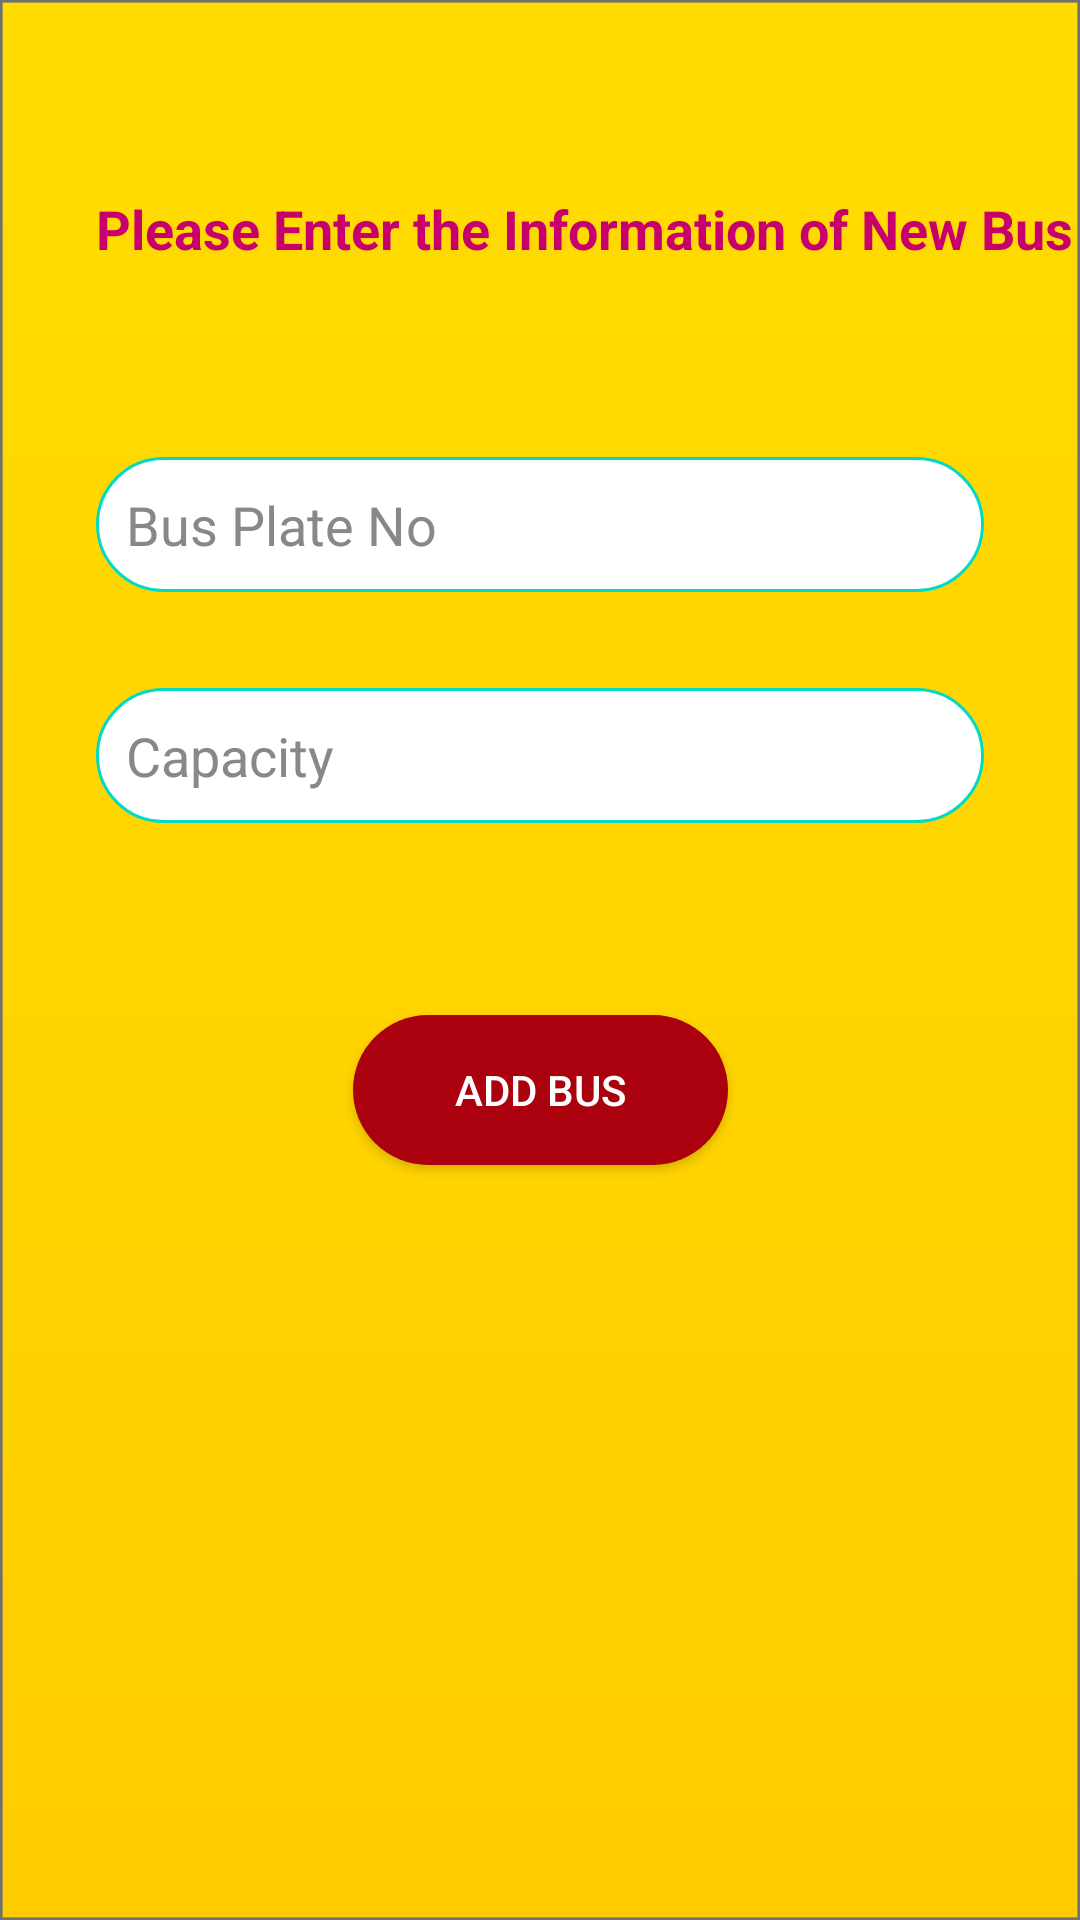

Android layout source for this screen:
<!-- AndroidManifest.xml: application theme AppTheme -->
<!-- res/layout/activity_add_bus.xml -->
<?xml version="1.0" encoding="utf-8"?>
<androidx.constraintlayout.widget.ConstraintLayout xmlns:android="http://schemas.android.com/apk/res/android"
    xmlns:app="http://schemas.android.com/apk/res-auto"
    xmlns:tools="http://schemas.android.com/tools"
    android:layout_width="match_parent"
    android:layout_height="match_parent"
    android:background="@drawable/backgroundorange2"
    tools:context=".AddBusActivity">

    <Button
        android:id="@+id/addBus"
        android:layout_width="125dp"
        android:layout_height="50dp"
        android:layout_marginTop="64dp"
        android:background="@drawable/ic_button_round"
        android:onClick="addbus"
        android:text="Add BUS"
        android:textColor="#FFFFFF"
        app:layout_constraintEnd_toEndOf="parent"
        app:layout_constraintStart_toStartOf="parent"
        app:layout_constraintTop_toBottomOf="@+id/inputBusCapacity" />

    <TextView
        android:id="@+id/textView13"
        android:layout_width="wrap_content"
        android:layout_height="wrap_content"
        android:layout_marginStart="32dp"
        android:layout_marginLeft="32dp"
        android:layout_marginTop="64dp"
        android:layout_marginEnd="32dp"
        android:layout_marginRight="32dp"
        android:text="Please Enter the Information of New Bus"
        android:textColor="@color/colorPrimary"
        android:textSize="18sp"
        android:textStyle="bold"
        app:layout_constraintEnd_toEndOf="parent"
        app:layout_constraintHorizontal_bias="0.0"
        app:layout_constraintStart_toStartOf="parent"
        app:layout_constraintTop_toTopOf="parent" />

    <EditText
        android:id="@+id/inputBusPlate"
        android:layout_width="0dp"
        android:layout_height="45dp"
        android:layout_marginStart="32dp"
        android:layout_marginLeft="32dp"
        android:layout_marginTop="64dp"
        android:layout_marginEnd="32dp"
        android:layout_marginRight="32dp"
        android:background="@drawable/ic_text_round"
        android:drawableStart="@drawable/ic_baseline_create"
        android:drawableLeft="@drawable/ic_baseline_create"
        android:drawablePadding="10dp"
        android:ems="10"
        android:hint="Bus Plate No"
        android:inputType="text"
        android:paddingStart="10dp"
        android:paddingEnd="10dp"
        android:textColorHint="#8A8787"
        app:layout_constraintEnd_toEndOf="parent"
        app:layout_constraintHorizontal_bias="0.0"
        app:layout_constraintStart_toStartOf="parent"
        app:layout_constraintTop_toBottomOf="@+id/textView13" />

    <EditText
        android:id="@+id/inputBusCapacity"
        android:layout_width="0dp"
        android:layout_height="45dp"
        android:layout_marginStart="32dp"
        android:layout_marginLeft="32dp"
        android:layout_marginTop="32dp"
        android:layout_marginEnd="32dp"
        android:layout_marginRight="32dp"
        android:background="@drawable/ic_text_round"
        android:drawableStart="@drawable/ic_baseline_create"
        android:drawableLeft="@drawable/ic_baseline_create"
        android:drawablePadding="10dp"
        android:ems="10"
        android:hint="Capacity"
        android:inputType="text"
        android:paddingStart="10dp"
        android:paddingEnd="10dp"
        android:textColorHint="#8A8787"
        app:layout_constraintEnd_toEndOf="parent"
        app:layout_constraintHorizontal_bias="0.0"
        app:layout_constraintStart_toStartOf="parent"
        app:layout_constraintTop_toBottomOf="@+id/inputBusPlate" />

</androidx.constraintlayout.widget.ConstraintLayout>
<!-- resources referenced by this layout -->
<resources>
  <color name="colorPrimary">#c7006e</color>
  <!-- drawable backgroundorange2: png bitmap (drawable-hdpi, 15899 bytes) -->
  <!-- drawable ic_button_round (drawable) -->
  <?xml version="1.0" encoding="utf-8"?>
  <shape android:shape="rectangle" xmlns:android="http://schemas.android.com/apk/res/android">
      <corners android:radius="30dp"/>
      <solid android:color="#ab000d"/>
  </shape>
  <!-- drawable ic_text_round (drawable) -->
  <?xml version="1.0" encoding="utf-8"?>
  <shape android:shape="rectangle" xmlns:android="http://schemas.android.com/apk/res/android">
  
    <stroke android:color="@color/teal_200" android:width="1dp"/>
      <corners android:radius="200dp"/>
      <solid android:color="#FFFFFF"/>
  </shape>
  <style name="AppTheme" parent="@style/Theme.AppCompat.Light.NoActionBar">
  
      </style>
  <color name="teal_200">#FF03DAC5</color>
</resources>
